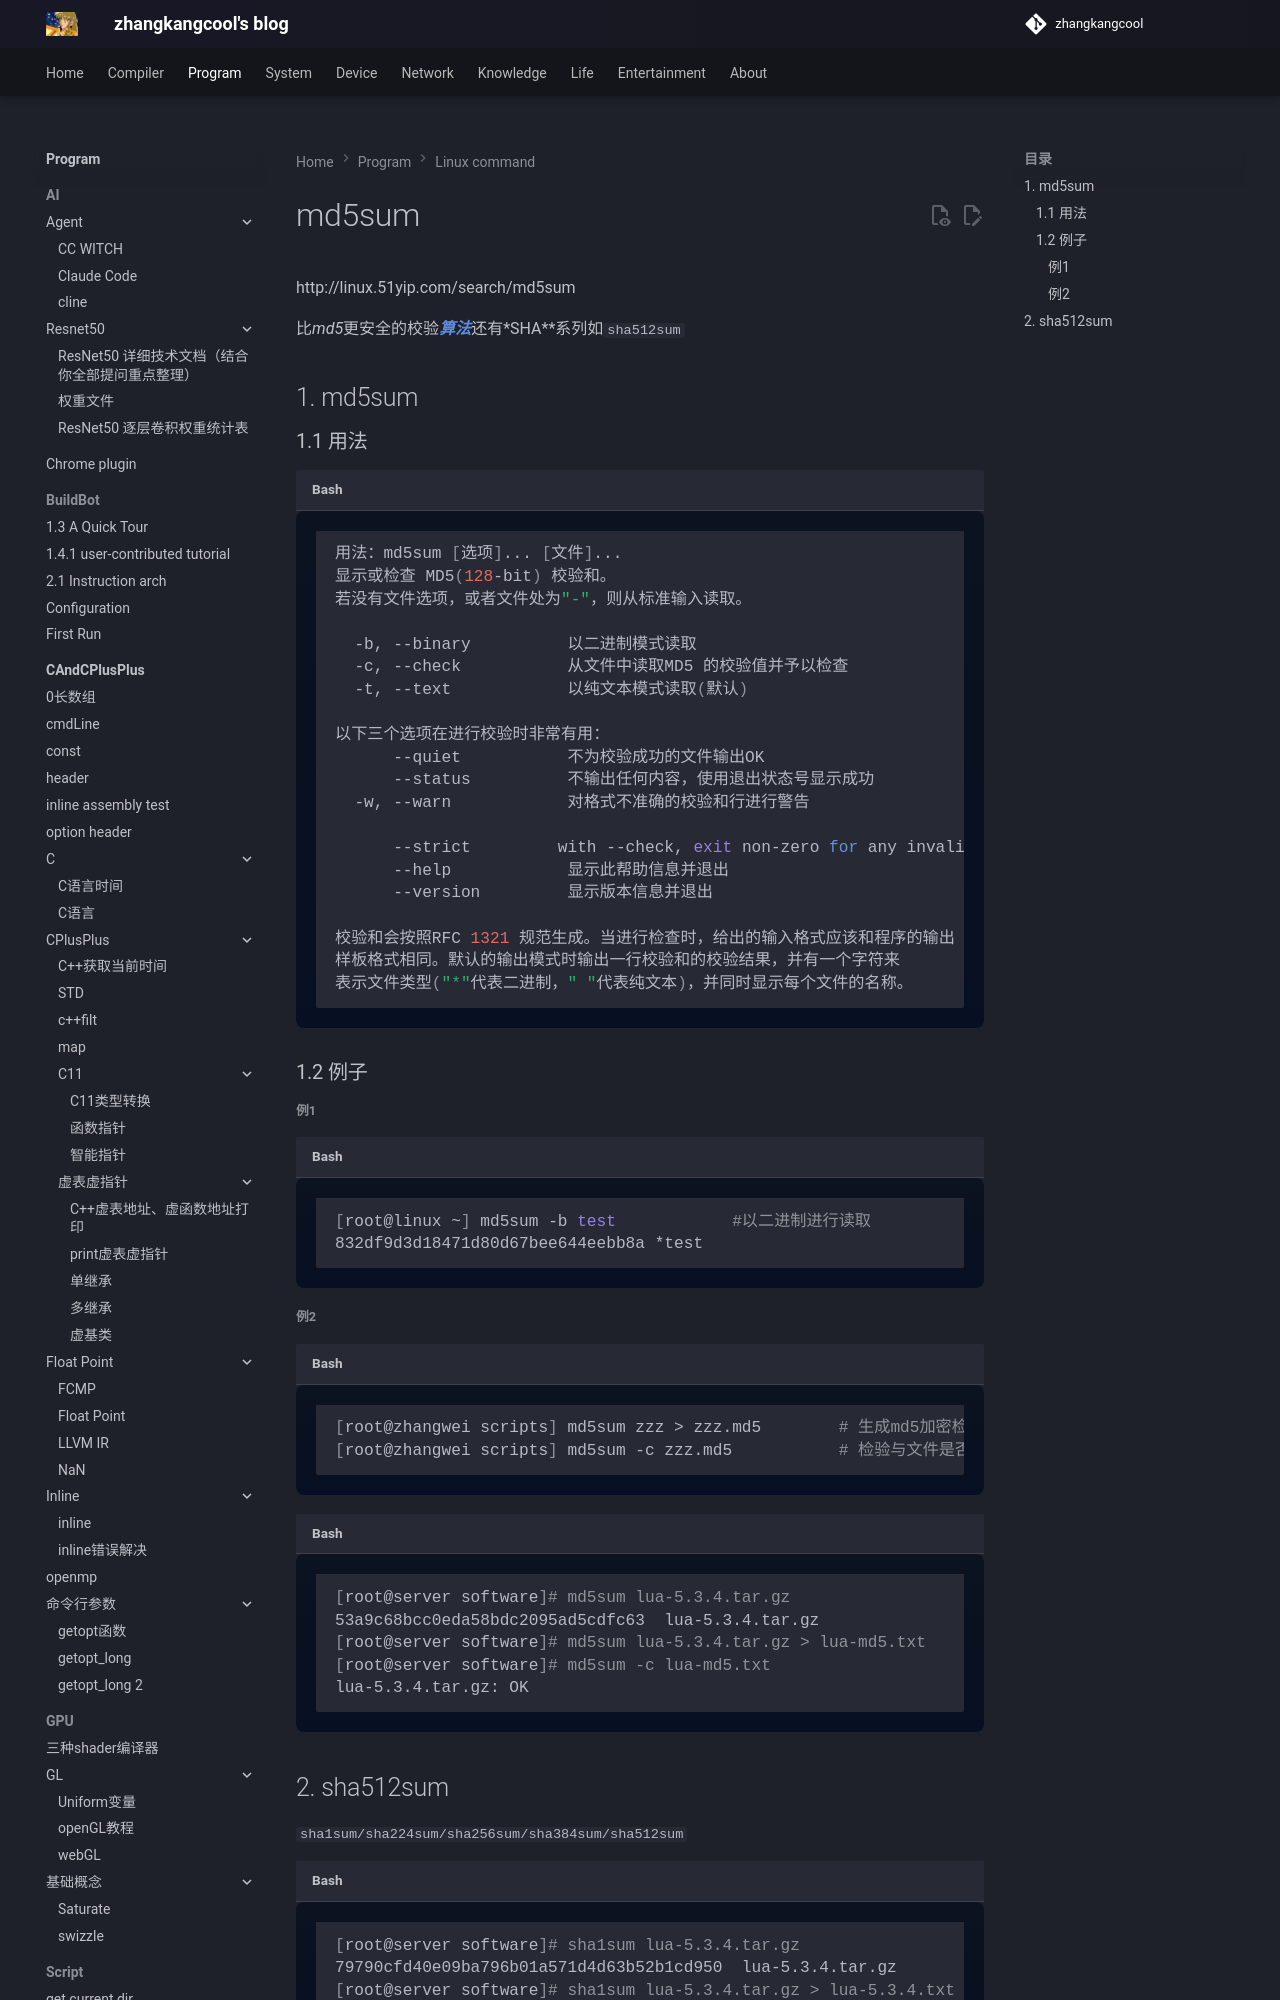

repository: zhangkangcool/zhangkangcool.github.io · page: Program/linux_command/md5sum/index.html · generator: mkdocs

<h1 align="center">md5sum</h1>
http://linux.51yip.com/search/md5sum





比*md5*更安全的校验*[**算法**](http://lib.csdn.net/base/datastructure)*还有*SHA**系列如`sha512sum`

# 1. md5sum

### 1.1 用法

```shell
用法：md5sum [选项]... [文件]...
显示或检查 MD5(128-bit) 校验和。
若没有文件
